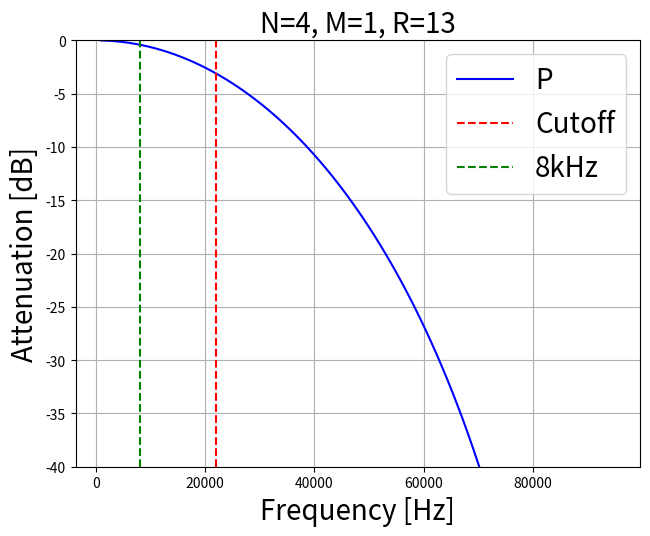

Generate this figure with matplotlib:
import numpy as np
import matplotlib.pyplot as plt
import sys

eps = sys.float_info.epsilon

def P_hat(N, M, R, fs):

    n_points = 100
    freqs = np.linspace(0,1/M,n_points)
    P_est = np.zeros((n_points,1))
    P = P_est

    for idx, f in enumerate(freqs):
        P_est[idx] = ( R*M * np.sin(np.pi*M*f) / (np.pi*M*f + eps) ) ** (2*N)
        P[idx] = (np.sin(np.pi*M*f)/(np.sin(np.pi*f/R)+eps))**(2*N)

    freqs_hz = freqs * fs/R

    # drop DC value since NaN due to division by 0
    return P[1:], P_est[1:], freqs_hz[1:]  


if __name__ == "__main__":

    N = 4
    M = 1
    R = 13
    fs = 1.234e6
    P, P_est, freqs_hz = P_hat(N,M,R,fs)

    # convert to dB and normalize so we get attenuation
    P_db = 10*np.log10(np.abs(P))
    P_db = P_db - P_db.max()

    P_est_db = 10*np.log10(np.abs(P_est))
    P_est_db = P_est_db - P_est_db.max()

    # find fc
    fc = freqs_hz[np.argmin(abs(P_db+3))]  # -3dB point

    # visualize
    plt.ion()
    plt.figure()
    plt.plot(freqs_hz, P_db,'b-')
    plt.axvline(x=fc, color='r', linestyle='--')
    plt.axvline(x=8000, color='g', linestyle='--')
    # plt.plot(freqs_hz, P_est_db)   # P_db essentially same as P_dB_est

    # add plot of f_c line

    plt.tight_layout()
    plt.title('N=%d, M=%d, R=%d'%(N,M,R), fontsize=20)
    plt.grid()
    plt.xlabel('Frequency [Hz]', fontsize=20)
    plt.ylabel('Attenuation [dB]', fontsize=20)
    plt.ylim([-40,0])
    plt.legend(['P', 'Cutoff', '8kHz'], fontsize=20)
    plt.show()
